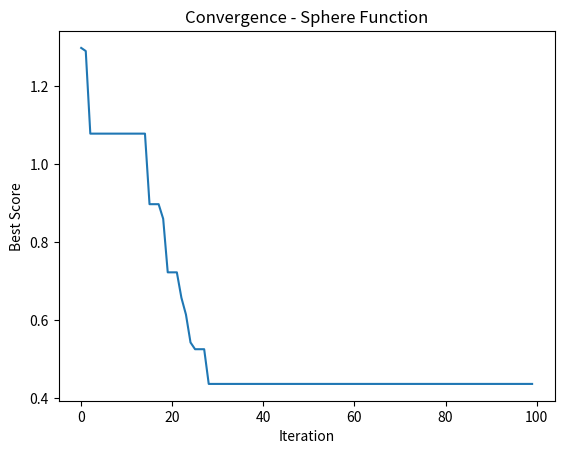
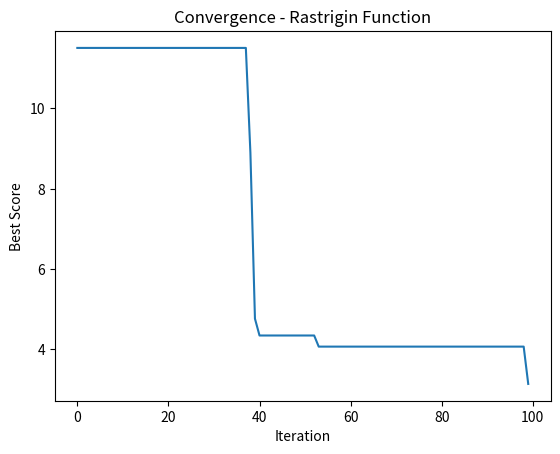

Python code for these plots, in order:
import numpy as np
import matplotlib.pyplot as plt

def sphere_function(x, y):
    """Funkcja celu - sfera"""
    return x**2 + y**2

def rastrigin_function(x, y):
    """Funkcja celu - Rastrigin"""
    return 20 + x**2 - 10 * np.cos(2 * np.pi * x) + y**2 - 10 * np.cos(2 * np.pi * y)

n_ants = 100
n_iterations = 100
step_size = 0.1

ants = np.random.uniform(-10, 10, (n_ants, 2))

best_scores_sphere = []
best_scores_rastrigin = []
best_ant_sphere = None
best_ant_rastrigin = None
best_score_sphere = np.inf
best_score_rastrigin = np.inf

for it in range(n_iterations):
    # Each ant makes a move
    for i in range(n_ants):
        # Randomly select a direction
        direction = np.random.uniform(-1, 1, 2)
        direction /= np.linalg.norm(direction) # Normalize to unit vector

        # Update position
        ants[i] += step_size * direction

        # Boundary check
        ants[i] = np.clip(ants[i], -10, 10)

        # Update the best solution for sphere function
        score_sphere = sphere_function(ants[i][0], ants[i][1])
        if score_sphere < best_score_sphere:
            best_score_sphere = score_sphere
            best_ant_sphere = ants[i].copy()

        # Update the best solution for rastrigin function
        score_rastrigin = rastrigin_function(ants[i][0], ants[i][1])
        if score_rastrigin < best_score_rastrigin:
            best_score_rastrigin = score_rastrigin
            best_ant_rastrigin = ants[i].copy()

    best_scores_sphere.append(best_score_sphere)
    best_scores_rastrigin.append(best_score_rastrigin)

# Plotting the convergence of the Sphere function
plt.figure()
plt.plot(best_scores_sphere)
plt.xlabel('Iteration')
plt.ylabel('Best Score')
plt.title('Convergence - Sphere Function')
plt.savefig('sphere_convergence.png')

# Plotting the convergence of the Rastrigin function
plt.figure()
plt.plot(best_scores_rastrigin)
plt.xlabel('Iteration')
plt.ylabel('Best Score')
plt.title('Convergence - Rastrigin Function')
plt.savefig('rastrigin_convergence.png')
